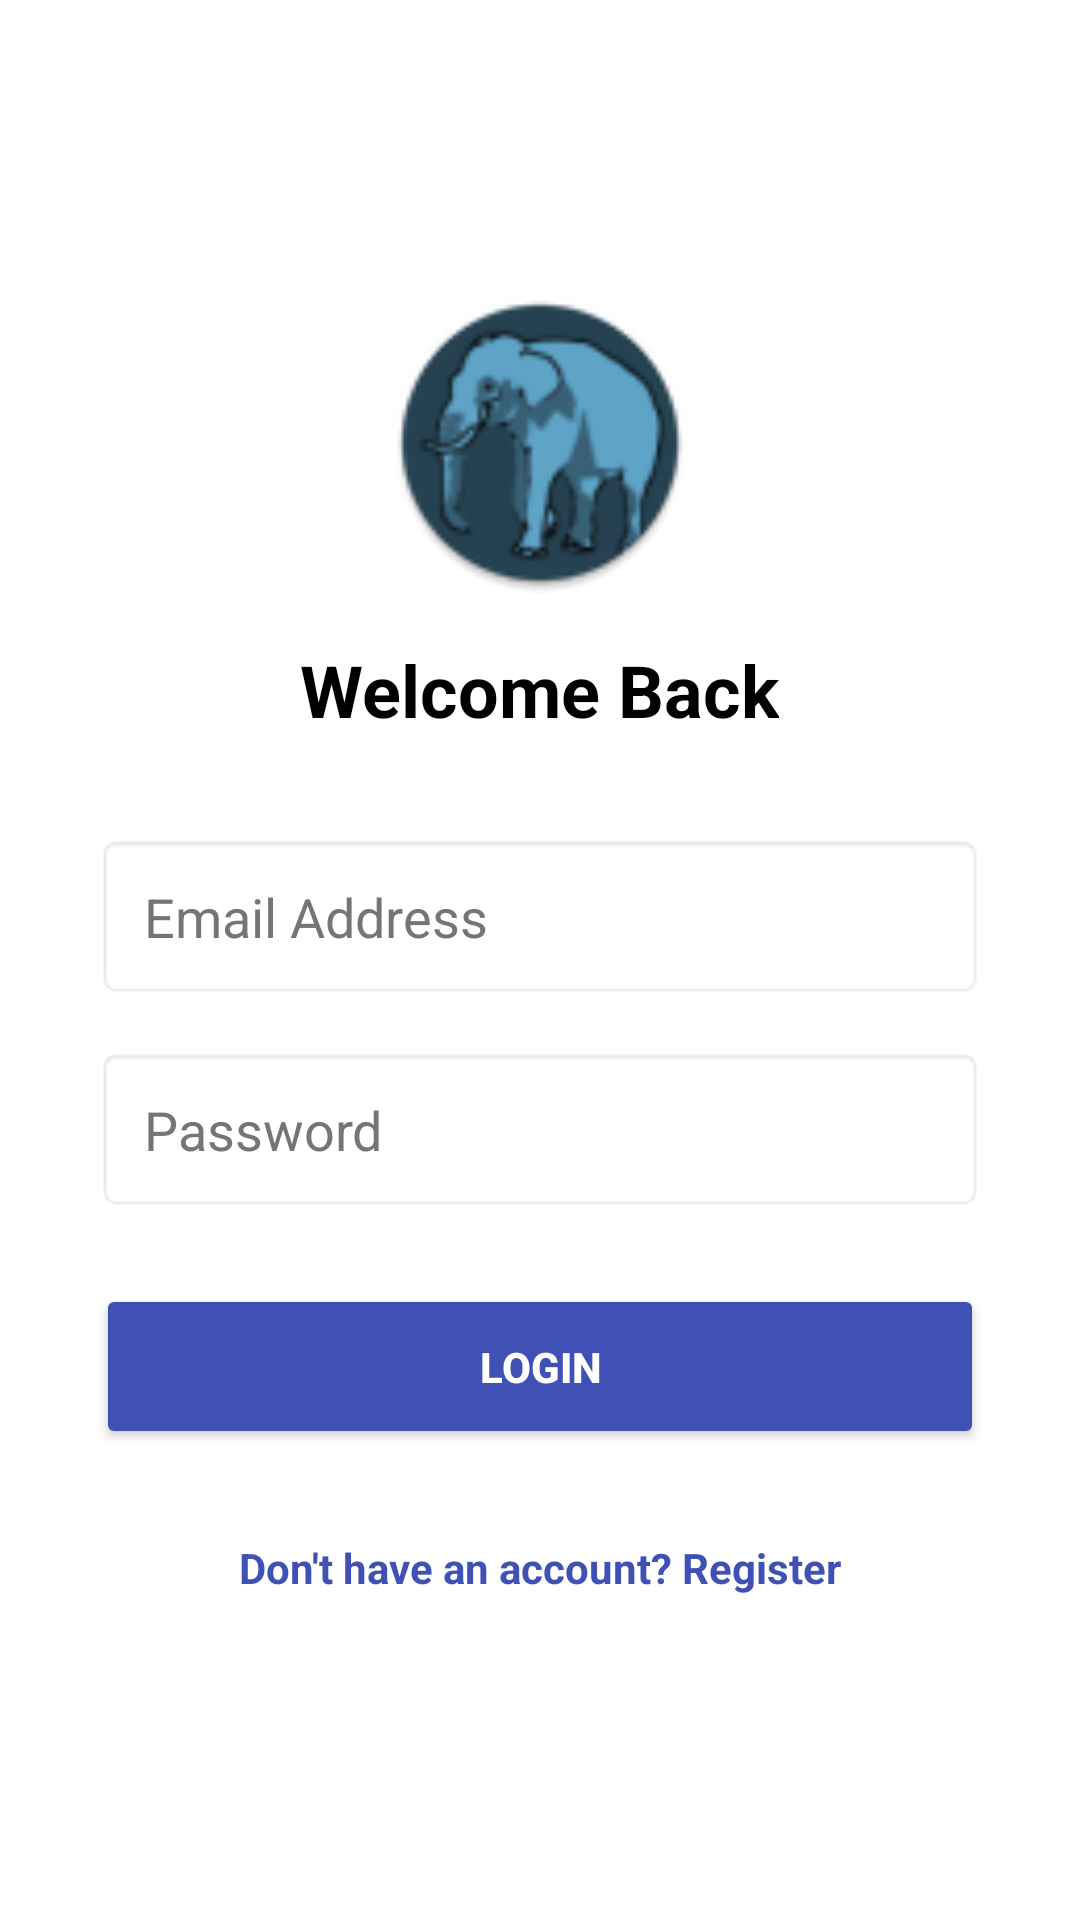

The Android layout XML behind this screen, and the referenced resources:
<!-- AndroidManifest.xml: application theme Theme.BlueElephant -->
<!-- res/layout/activity_login.xml -->
<?xml version="1.0" encoding="utf-8"?>
<LinearLayout
    xmlns:android="http://schemas.android.com/apk/res/android"
    android:orientation="vertical"
    android:layout_width="match_parent"
    android:layout_height="match_parent"
    android:padding="32dp"
    android:background="#FFFFFF"
    android:gravity="center_vertical">

    <ImageView
        android:id="@+id/appLogo"
        android:layout_width="100dp"
        android:layout_height="100dp"
        android:layout_gravity="center_horizontal"
        android:src="@mipmap/ic_launcher"
        android:layout_marginBottom="16dp"/>

    <TextView
        android:layout_width="wrap_content"
        android:layout_height="wrap_content"
        android:text="Welcome Back"
        android:textSize="24sp"
        android:textStyle="bold"
        android:textColor="#000000"
        android:layout_gravity="center_horizontal"
        android:layout_marginBottom="32dp"/>

    <EditText
        android:id="@+id/emailBox"
        android:layout_width="match_parent"
        android:layout_height="55dp"
        android:hint="Email Address"
        android:textColorHint="#757575"
        android:textColor="#000000"
        android:inputType="textEmailAddress"
        android:background="@android:drawable/editbox_background"
        android:paddingStart="16dp"
        android:layout_marginBottom="16dp"/>

    <EditText
        android:id="@+id/passwordBox"
        android:layout_width="match_parent"
        android:layout_height="55dp"
        android:hint="Password"
        android:textColorHint="#757575"
        android:textColor="#000000"
        android:inputType="textPassword"
        android:background="@android:drawable/editbox_background"
        android:paddingStart="16dp"
        android:layout_marginBottom="24dp"/>

    <Button
        android:id="@+id/loginBtn"
        android:layout_width="match_parent"
        android:layout_height="55dp"
        android:text="Login"
        android:backgroundTint="#3F51B5"
        android:textColor="#FFFFFF"
        android:textStyle="bold" />

    <TextView
        android:id="@+id/toRegister"
        android:layout_width="wrap_content"
        android:layout_height="wrap_content"
        android:text="Don't have an account? Register"
        android:layout_gravity="center_horizontal"
        android:layout_marginTop="20dp"
        android:padding="10dp"
        android:textColor="#3F51B5"
        android:textStyle="bold"/>

</LinearLayout>
<!-- resources referenced by this layout -->
<resources>
  <!-- mipmap ic_launcher: webp bitmap (mipmap-hdpi, 6144 bytes) -->
  <style name="Theme.BlueElephant" parent="Theme.MaterialComponents.Light.NoActionBar">
          <item name="colorPrimary">#3F51B5</item>
          <item name="colorPrimaryVariant">#303F9F</item>
          <item name="colorOnPrimary">@color/white</item>
  
          <item name="colorSecondary">#4CAF50</item>
          <item name="colorOnSecondary">@color/white</item>
  
          <item name="android:statusBarColor">?attr/colorPrimaryVariant</item>
  
          <item name="android:windowBackground">#F5F5F5</item>
      </style>
  <!-- not gathered from this repository: default colours our renderer supplied (Android Studio template values) -->
  <color name="white">#FFFFFFFF</color>
</resources>
